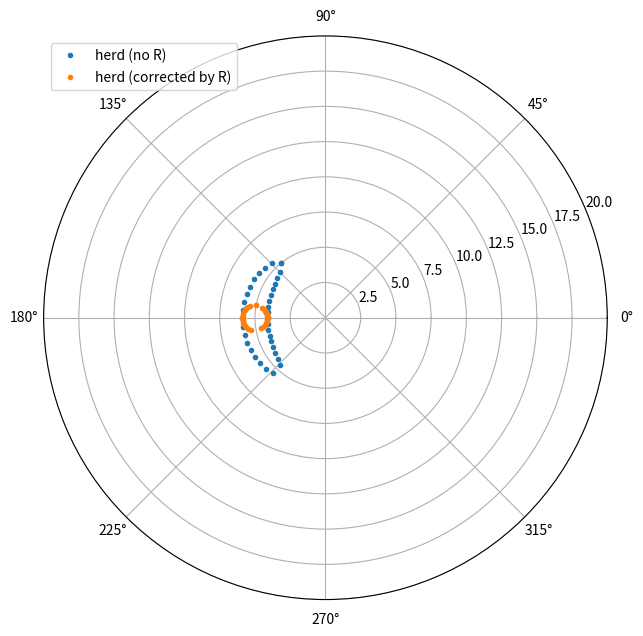

Recreate this plot in Python.
#import elements
import numpy as np
import matplotlib.pyplot as plt
import os
import time
from datetime import datetime



temp_H = [5.0, 0.0, 0, 0, 1, 2.5]

theta_shift = 0

R = temp_H[0]
#b = np.sqrt(temp_H[5]/(temp_H[4]*temp_H[0]))
b = np.sqrt(temp_H[5]/(np.pi*temp_H[4])) #(trying the new definition of the `ellipse')
a = temp_H[4]*b
theta = temp_H[1]+theta_shift +np.pi

phi_array = np.arange(-a, a, 0.1)
phi_array_R = np.arange(-a/R, a/R, 0.1/R)

r_array_1 = np.zeros(len(phi_array))
r_array_2 = np.zeros(len(phi_array))

r_array_1_R = np.zeros(len(phi_array))
r_array_2_R = np.zeros(len(phi_array))


for kk in range(len(phi_array)):
	r_array_1[kk] = R+b*np.sqrt(1-(phi_array[kk])**2/a**2)
	r_array_2[kk] = R-b*np.sqrt(1-(phi_array[kk])**2/a**2)

for kk in range(len(phi_array_R)):
	r_array_1_R[kk] = R+b*np.sqrt(1-(phi_array_R[kk]*R)**2/a**2)
	r_array_2_R[kk] = R-b*np.sqrt(1-(phi_array_R[kk]*R)**2/a**2)



phi_array_sum = np.concatenate((phi_array, phi_array))
r_array_sum = np.concatenate((r_array_1, r_array_2))

phi_array_sum_R = np.concatenate((phi_array_R, phi_array_R))
r_array_sum_R = np.concatenate((r_array_1_R, r_array_2_R))

print("No divide by R: ", r_array_1)
print("With divide by R: ", r_array_1_R)


max_plot_radius = 20

fig = plt.figure(figsize = (16,8))
ax1 = fig.add_subplot(122, projection = 'polar')

ax1.plot(phi_array_sum+theta, r_array_sum, '.', label = 'herd (no R)')
ax1.plot(phi_array_sum_R+theta, r_array_sum_R, '.', label = 'herd (corrected by R)')
ax1.set_ylim(0, max_plot_radius) #only use this one for polar
ax1.legend(loc='upper left')

fig.savefig("test.png")

os.system("open test.png")